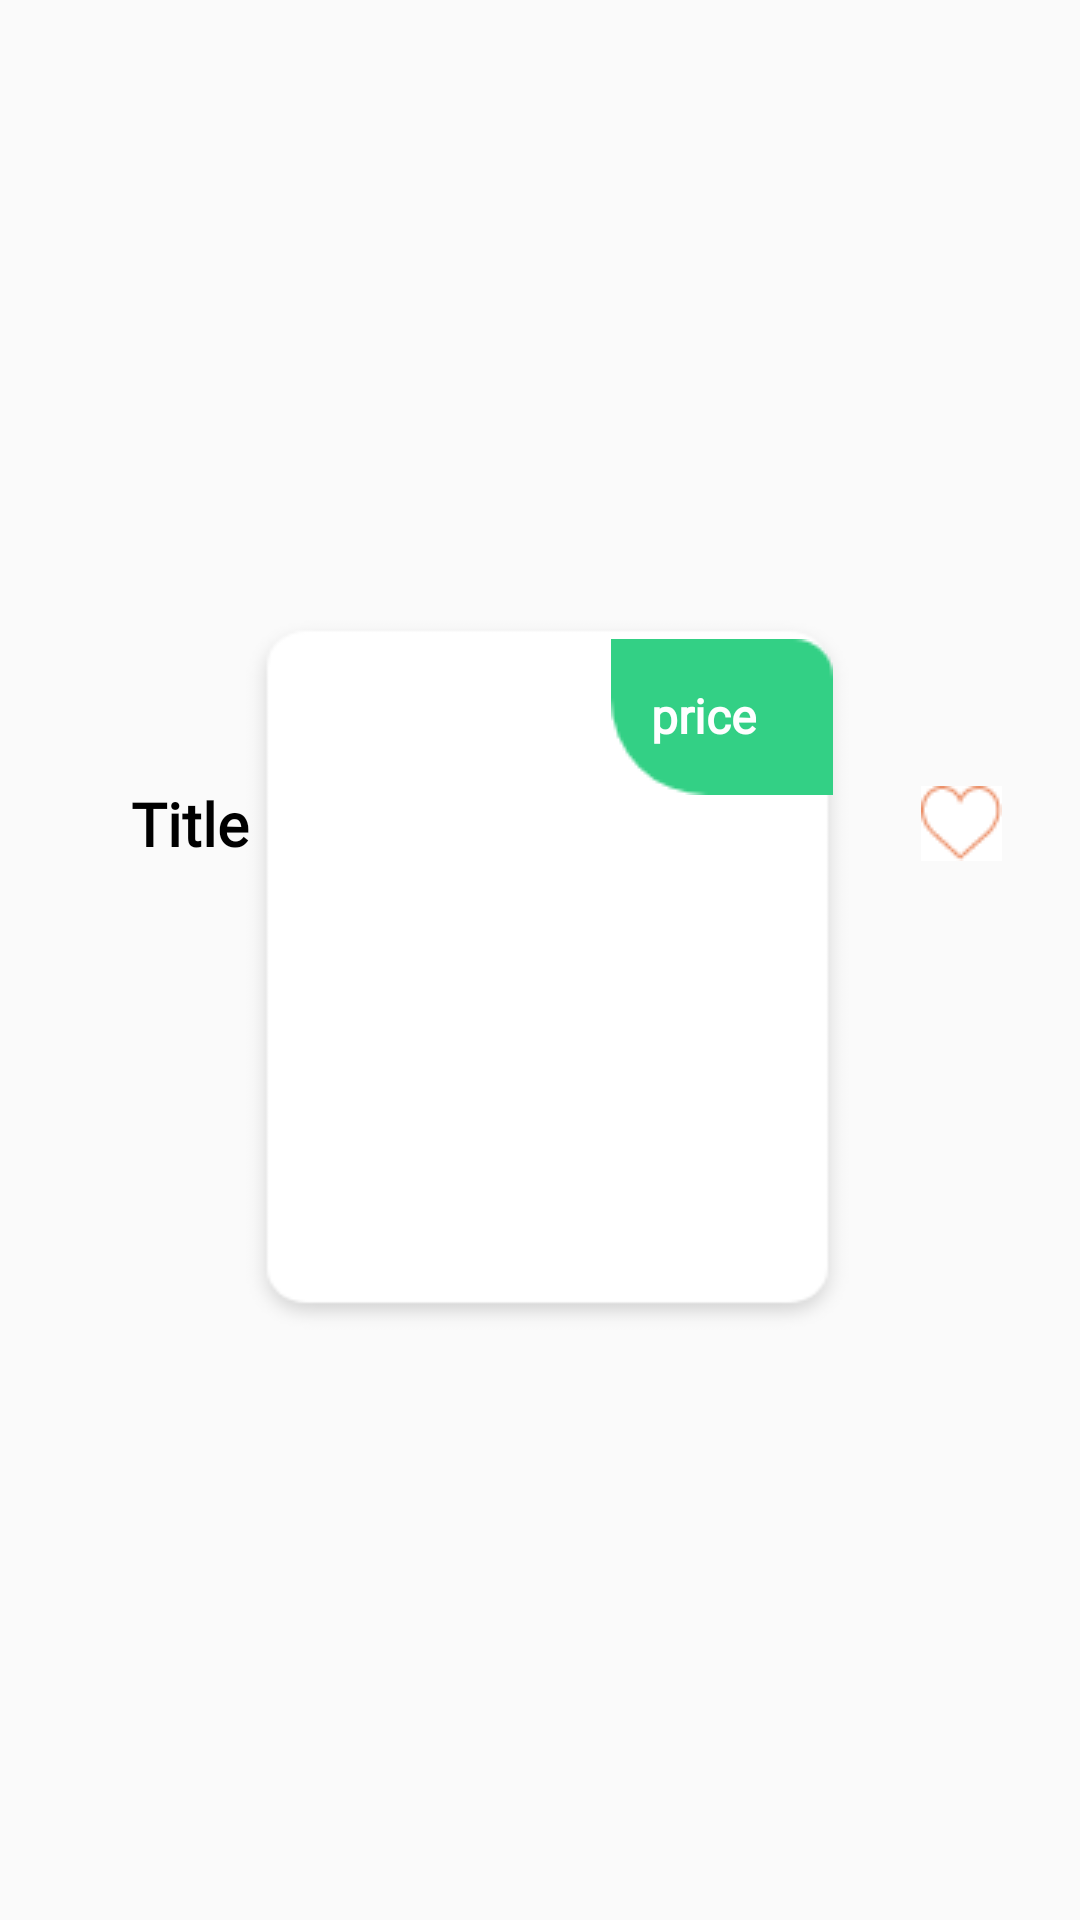

Write the Android layout XML for this screen, with the resource values it uses.
<!-- AndroidManifest.xml: application theme Theme.Bassaametproject -->
<!-- res/layout/moreaccessory.xml -->
<?xml version="1.0" encoding="utf-8"?>
<androidx.constraintlayout.widget.ConstraintLayout xmlns:android="http://schemas.android.com/apk/res/android"
    xmlns:tools="http://schemas.android.com/tools"
    android:layout_width="wrap_content"
    android:layout_height="wrap_content"
    xmlns:app="http://schemas.android.com/apk/res-auto"
    android:paddingTop="10dp"
    android:paddingLeft="5dp"
    android:layout_marginRight="3dp"
    android:id="@+id/produitItem">

    <ImageView
        android:id="@+id/imageView62"
        android:layout_width="205dp"
        android:layout_height="240dp"

        android:background="@drawable/arect"
        app:layout_constraintBottom_toBottomOf="parent"
        app:layout_constraintEnd_toEndOf="parent"
        app:layout_constraintStart_toStartOf="parent"
        app:layout_constraintTop_toTopOf="parent" />

    <TextView
        android:id="@+id/prodName"
        android:layout_width="wrap_content"
        android:layout_height="wrap_content"
        android:layout_marginTop="8dp"
        android:fontFamily="@font/open_sans_bold"
        android:text="Title"
        android:textColor="@color/black"
        android:textSize="20dp"
        android:textStyle="bold"
        app:layout_constraintEnd_toEndOf="@+id/imageView62"
        app:layout_constraintHorizontal_bias="0.16"
        app:layout_constraintStart_toStartOf="parent"
        app:layout_constraintTop_toBottomOf="@+id/prod" />

    <ImageView
        android:id="@+id/prod"
        android:layout_width="130dp"
        android:layout_height="wrap_content"
        android:layout_marginStart="8dp"
        android:layout_marginTop="48dp"
        app:layout_constraintEnd_toEndOf="@+id/imageView62"
        app:layout_constraintHorizontal_bias="0.142"
        app:layout_constraintStart_toStartOf="@+id/imageView62"
        app:layout_constraintTop_toTopOf="@+id/imageView62"
        tools:srcCompat="@tools:sample/avatars" />

    <ImageView
        android:id="@+id/green"
        android:layout_width="wrap_content"
        android:layout_height="wrap_content"
        android:layout_marginTop="8dp"
        app:layout_constraintEnd_toEndOf="@id/imageView62"
        app:layout_constraintHorizontal_bias="0.944"
        app:layout_constraintStart_toStartOf="@+id/imageView62"
        app:layout_constraintTop_toTopOf="@+id/imageView62"
        app:srcCompat="@drawable/green" />

    <TextView
        android:id="@+id/price"
        android:layout_width="wrap_content"
        android:layout_height="wrap_content"
        android:layout_marginEnd="8dp"
        android:fontFamily="@font/open_sans_semibold"
        android:gravity="center"
        android:padding="7dp"
        android:text="price"
        android:textColor="#FEFFFF"
        android:textSize="16dp"
        android:textStyle="bold"
        app:layout_constraintBottom_toBottomOf="@+id/green"
        app:layout_constraintEnd_toEndOf="@+id/green"
        app:layout_constraintHorizontal_bias="0.363"
        app:layout_constraintStart_toStartOf="@+id/green"
        app:layout_constraintTop_toTopOf="@+id/green"
        app:layout_constraintVertical_bias="0.478" />

    <ImageButton
        android:id="@+id/imageButton3"
        android:layout_width="wrap_content"
        android:layout_height="wrap_content"
        android:background="@color/white"
        android:layout_marginRight="15dp"
        app:layout_constraintBottom_toBottomOf="@+id/prodName"
        app:layout_constraintEnd_toEndOf="parent"
        app:layout_constraintHorizontal_bias="0.954"
        app:layout_constraintStart_toStartOf="@+id/imageView62"
        app:layout_constraintTop_toTopOf="@+id/prodName"
        app:srcCompat="@drawable/redheart" />


</androidx.constraintlayout.widget.ConstraintLayout>
<!-- resources referenced by this layout -->
<resources>
  <color name="black">#FF000000</color>
  <color name="white">#FFFFFFFF</color>
  <!-- drawable arect: png bitmap (drawable, 3452 bytes) -->
  <!-- drawable green: png bitmap (drawable, 792 bytes) -->
  <!-- drawable redheart: png bitmap (drawable, 666 bytes) -->
  <style name="Theme.Bassaametproject" parent="Theme.AppCompat.Light.DarkActionBar">
          
  
          <item name="colorOnPrimary">@color/white</item>
          
          <item name="colorSecondary">@color/teal_200</item>
          <item name="colorSecondaryVariant">@color/teal_700</item>
          <item name="colorOnSecondary">@color/colorBlack</item>
          
          <item name="android:statusBarColor" tools:targetApi="l">@color/white</item>
          
          <item name="windowActionBar">false</item>
          <item name="windowNoTitle">true</item>
      </style>
  <color name="teal_200">#FF03DAC5</color>
  <color name="teal_700">#FF018786</color>
  <color name="colorBlack">#000000</color>
</resources>
